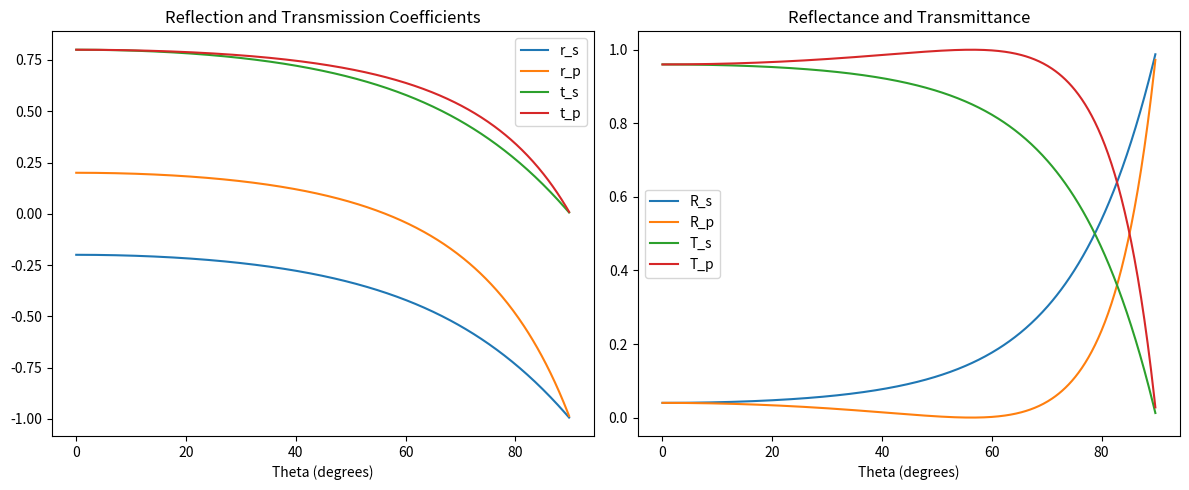

Generate this figure with matplotlib:
import numpy as np
import matplotlib.pyplot as plt

class Interface:
    convention = -1
    
    def __init__(self, n1=1.0, n2=1.0, theta=0.0):
        self.n1 = n1
        self.n2 = n2
        self.theta = np.radians(theta) + 0j
        
    def internal_angle(self):
        return np.arcsin(self.n1 / self.n2 * np.sin(self.theta))
    
    def _core(self):
        m = np.cos(self.internal_angle()) / np.cos(self.theta)
        p = self.n2 / self.n1
        return m, p
    
    def _modsq(self, a):
        return np.abs(a)**2
    
    def r_s(self):
        m, p = self._core()
        return (1.0 - p * m) / (1.0 + p * m)
        
    def r_p(self):
        m, p = self._core()
        return self.convention * (m - p) / (m + p)
        
    def t_s(self):
        m, p = self._core()
        return 2.0 / (1.0 + m * p)
        
    def t_p(self):
        m, p = self._core()
        return 2.0 / (m + p)
        
    def R_s(self):
        return self._modsq(self.r_s()).real
        
    def R_p(self):
        return self._modsq(self.r_p()).real
        
    def T_s(self):
        m, p = self._core()
        return (m * p * self._modsq(self.t_s())).real
        
    def T_p(self):
        m, p = self._core()
        return (m * p * self._modsq(self.t_p())).real
    
    def r_s_b(self):
        return -self.r_s()
        
    def r_p_b(self):
        return -self.r_p()
        
    def t_s_b(self):
        m, p = self._core()
        return 2.0 * m * p / (1.0 + m * p)
        
    def t_p_b(self):
        m, p = self._core()
        return 2.0 * m * p / (m + p)
    
    def R_s_b(self):
        return self.R_s()
        
    def R_p_b(self):
        return self.R_p()
        
    def T_s_b(self):
        m, p = self._core()
        return (1.0 / (m * p) * self._modsq(self.t_s_b())).real
        
    def T_p_b(self):
        m, p = self._core()
        return (1.0 / (m * p) * self._modsq(self.t_p_b())).real

if __name__ == "__main__":
    theta = np.arange(0.0, 90.0, 0.2)
    interface = Interface(n1=1.0, n2=1.5, theta=theta)

    plt.figure(figsize=(12, 5))
    
    plt.subplot(121)
    plt.plot(theta, interface.r_s().real, label="r_s")
    plt.plot(theta, interface.r_p().real, label="r_p")
    plt.plot(theta, interface.t_s().real, label="t_s")
    plt.plot(theta, interface.t_p().real, label="t_p")
    plt.legend()
    plt.xlabel("Theta (degrees)")
    plt.title("Reflection and Transmission Coefficients")
    
    plt.subplot(122)
    plt.plot(theta, interface.R_s(), label="R_s")
    plt.plot(theta, interface.R_p(), label="R_p")
    plt.plot(theta, interface.T_s(), label="T_s")
    plt.plot(theta, interface.T_p(), label="T_p")
    plt.legend()
    plt.xlabel("Theta (degrees)")
    plt.title("Reflectance and Transmittance")

    plt.tight_layout()
    plt.show()
